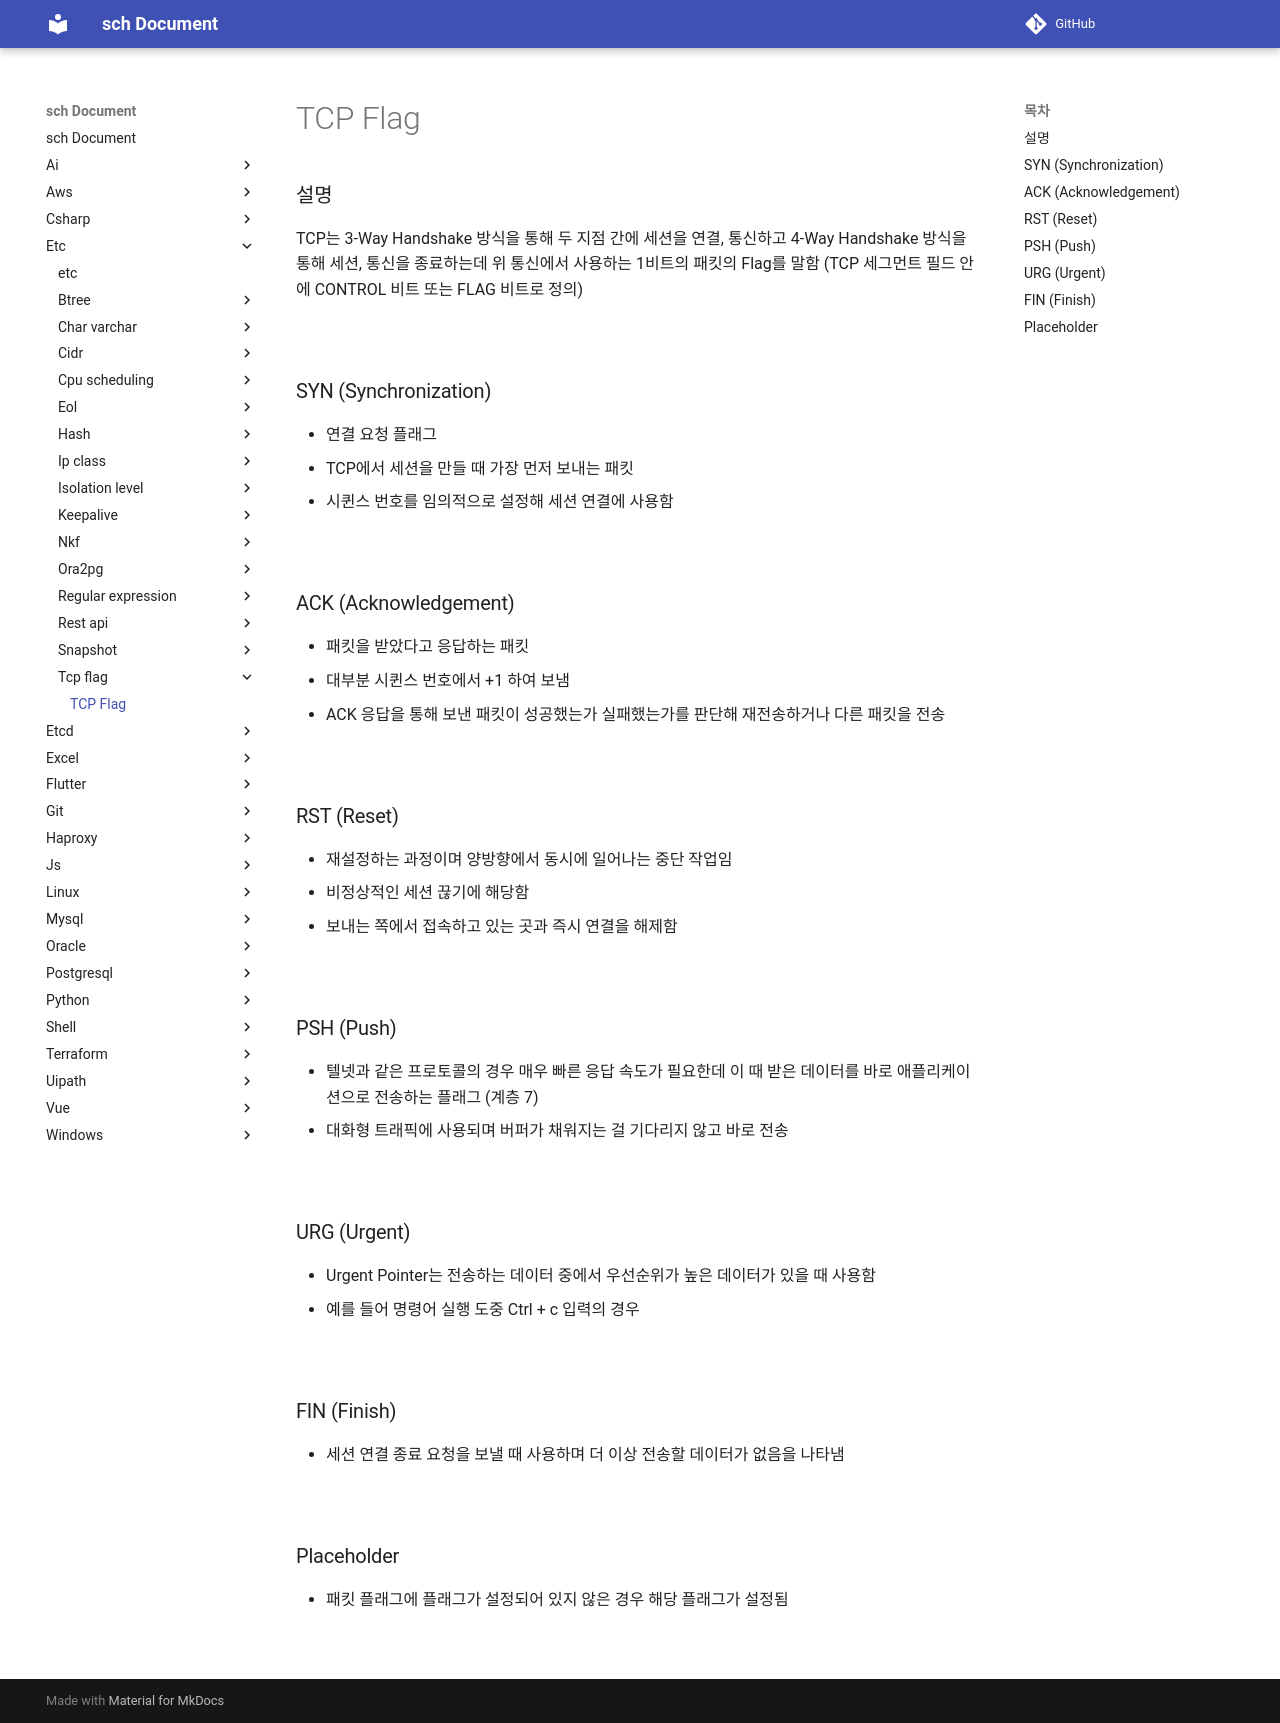

repository: sch6393/sch · page: etc/tcp-flag/index.html · generator: mkdocs

TCP Flag
===

### 설명
TCP는 3-Way Handshake 방식을 통해 두 지점 간에 세션을 연결, 통신하고 4-Way Handshake 방식을 통해 세션, 통신을 종료하는데 위 통신에서 사용하는 1비트의 패킷의 Flag를 말함 (TCP 세그먼트 필드 안에 CONTROL 비트 또는 FLAG 비트로 정의)

<br>

### SYN (Synchronization)
* 연결 요청 플래그
* TCP에서 세션을 만들 때 가장 먼저 보내는 패킷
* 시퀸스 번호를 임의적으로 설정해 세션 연결에 사용함

<br>

### ACK (Acknowledgement)
* 패킷을 받았다고 응답하는 패킷
* 대부분 시퀸스 번호에서 +1 하여 보냄
* ACK 응답을 통해 보낸 패킷이 성공했는가 실패했는가를 판단해 재전송하거나 다른 패킷을 전송

<br>

### RST (Reset)
* 재설정하는 과정이며 양방향에서 동시에 일어나는 중단 작업임
* 비정상적인 세션 끊기에 해당함
* 보내는 쪽에서 접속하고 있는 곳과 즉시 연결을 해제함

<br>

### PSH (Push)
* 텔넷과 같은 프로토콜의 경우 매우 빠른 응답 속도가 필요한데 이 때 받은 데이터를 바로 애플리케이션으로 전송하는 플래그 (계층 7)
* 대화형 트래픽에 사용되며 버퍼가 채워지는 걸 기다리지 않고 바로 전송

<br>

### URG (Urgent)
* Urgent Pointer는 전송하는 데이터 중에서 우선순위가 높은 데이터가 있을 때 사용함
* 예를 들어 명령어 실행 도중 Ctrl + c 입력의 경우

<br>

### FIN (Finish)
* 세션 연결 종료 요청을 보낼 때 사용하며 더 이상 전송할 데이터가 없음을 나타냄

<br>

### Placeholder
* 패킷 플래그에 플래그가 설정되어 있지 않은 경우 해당 플래그가 설정됨

<br>
